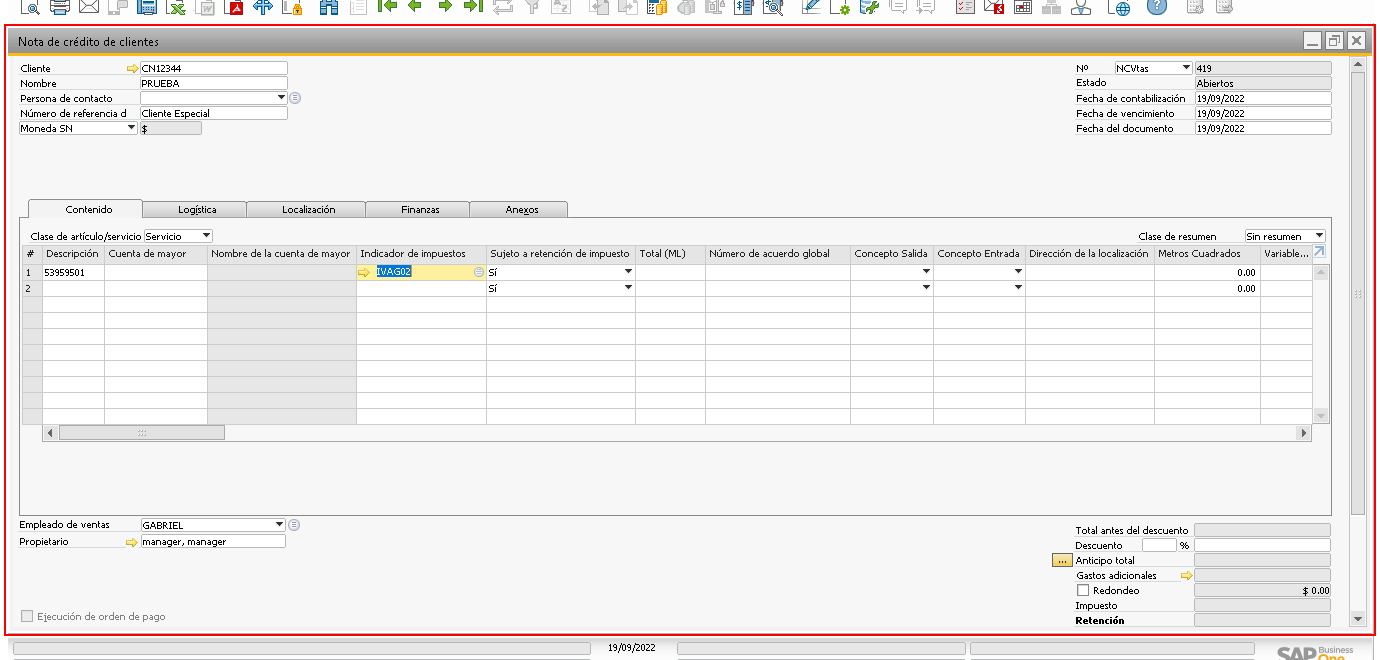
Task: Proceso en blanco
Workflow: CrearNotaCreditoConTablaRetenciones

Step 1: click on the element in window 'HBT_LOCALIZACION - SAP Business One 10.0' (sap business one.exe) (repeated 2 times)

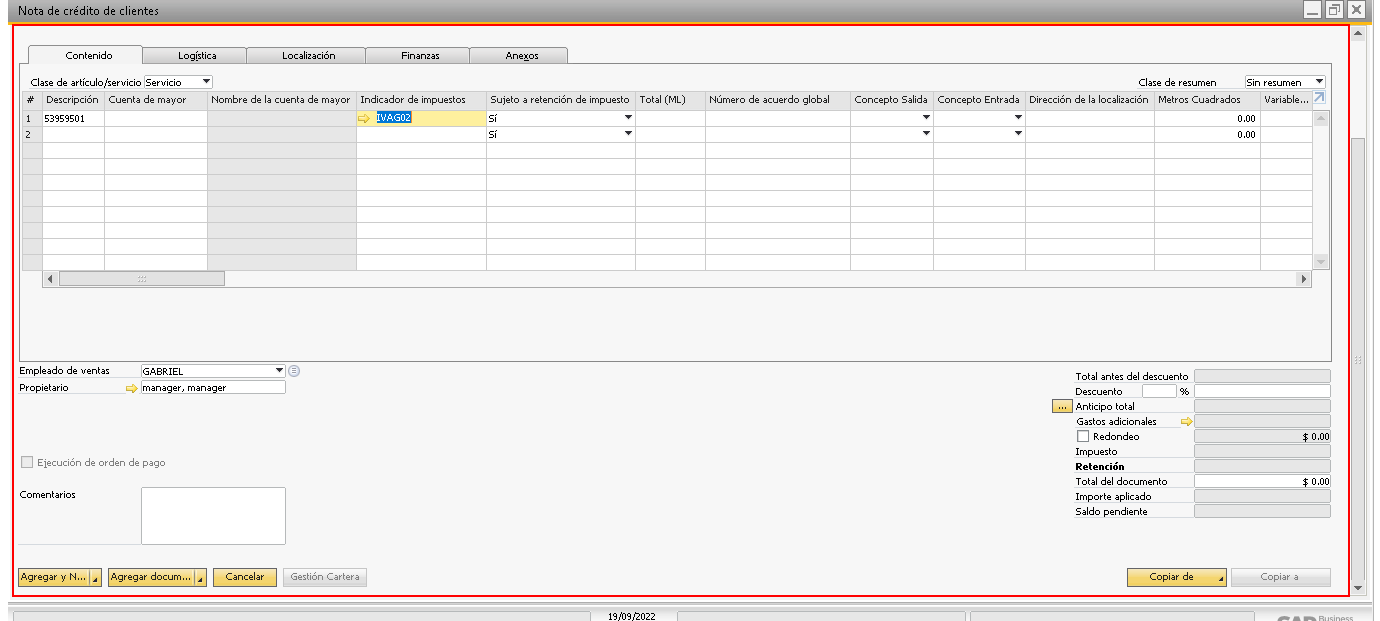
Step 3: click on the client 'Nota de crédito de clientes' in window 'HBT_LOCALIZACION - SAP Business One 10.0' (sap business one.exe) (repeated 2 times)

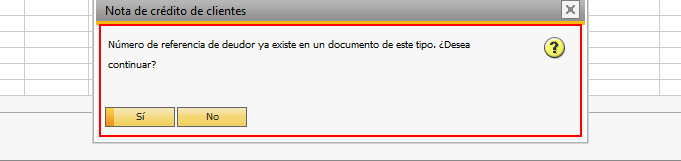
Step 5: click on the client 'Nota de crédito de clientes' in window 'Nota de crédito de clientes' (sap business one.exe)

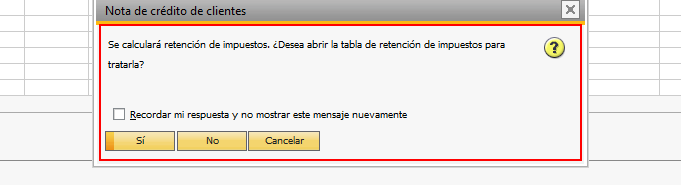
Step 6: click on the client 'Nota de crédito de clientes' in window 'Nota de crédito de clientes' (sap business one.exe)